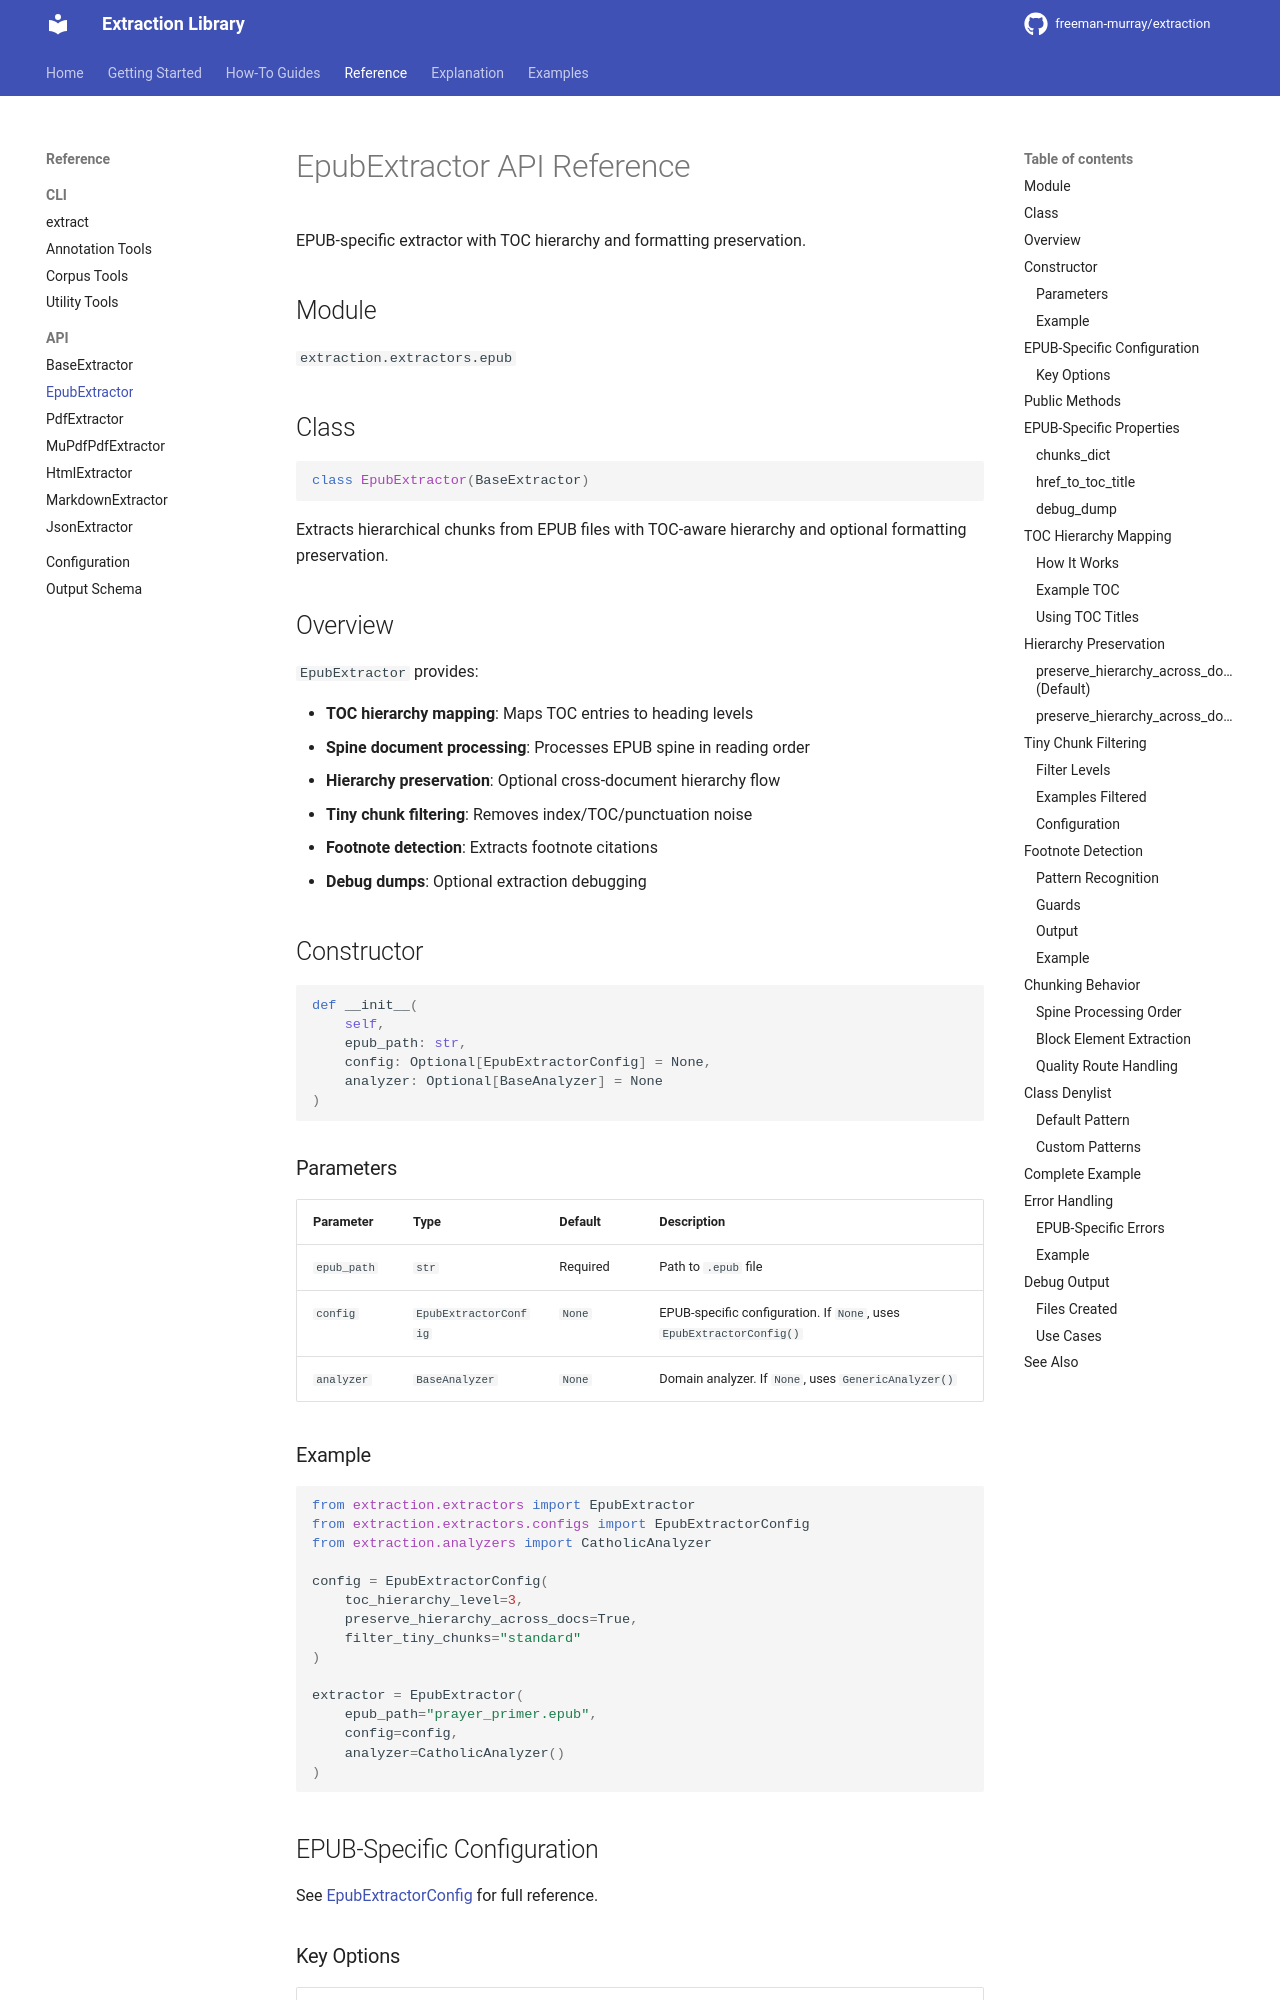

repository: hello-world-bfree/doc-extraction · page: reference/api/epub-extractor/index.html · generator: mkdocs

# EpubExtractor API Reference

EPUB-specific extractor with TOC hierarchy and formatting preservation.

## Module

`extraction.extractors.epub`

## Class

```python
class EpubExtractor(BaseExtractor)
```

Extracts hierarchical chunks from EPUB files with TOC-aware hierarchy and optional formatting preservation.

## Overview

`EpubExtractor` provides:

- **TOC hierarchy mapping**: Maps TOC entries to heading levels
- **Spine document processing**: Processes EPUB spine in reading order
- **Hierarchy preservation**: Optional cross-document hierarchy flow
- **Tiny chunk filtering**: Removes index/TOC/punctuation noise
- **Footnote detection**: Extracts footnote citations
- **Debug dumps**: Optional extraction debugging

## Constructor

```python
def __init__(
    self,
    epub_path: str,
    config: Optional[EpubExtractorConfig] = None,
    analyzer: Optional[BaseAnalyzer] = None
)
```

### Parameters

| Parameter | Type | Default | Description |
|-----------|------|---------|-------------|
| `epub_path` | `str` | Required | Path to `.epub` file |
| `config` | `EpubExtractorConfig` | `None` | EPUB-specific configuration. If `None`, uses `EpubExtractorConfig()` |
| `analyzer` | `BaseAnalyzer` | `None` | Domain analyzer. If `None`, uses `GenericAnalyzer()` |

### Example

```python
from extraction.extractors import EpubExtractor
from extraction.extractors.configs import EpubExtractorConfig
from extraction.analyzers import CatholicAnalyzer

config = EpubExtractorConfig(
    toc_hierarchy_level=3,
    preserve_hierarchy_across_docs=True,
    filter_tiny_chunks="standard"
)

extractor = EpubExtractor(
    epub_path="prayer_primer.epub",
    config=config,
    analyzer=CatholicAnalyzer()
)
```

## EPUB-Specific Configuration

See [EpubExtractorConfig](../configuration.md#epubextractorconfig) for full reference.
